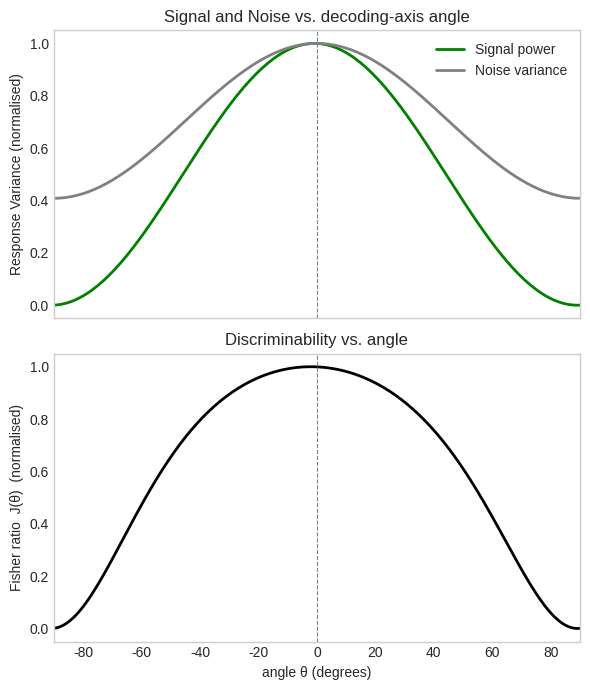

This figure's Python source:
#!/usr/bin/env python3
"""
Information vs. decoder angle in a smoother, dense network
----------------------------------------------------------
• Feed-forward w  = Gaussian bump across feature space
• Recurrent W_R   = ρ w wᵀ  +  ε noise   (ρ = 0.4, ε = 0.05ρ)
"""

import numpy as np, matplotlib.pyplot as plt
from numpy.linalg import norm, eig, solve

# ─── 1. parameters ────────────────────────────────────────────────────
np.random.seed(42)
N           = 120
rho         = 0.4             # desired spectral radius (slow mode)
jitter_frac = 0.05            # 5 % random jitter
sigma_eta   = 1.0
trials_sim  = 50_000

# ─── 2. feed-forward vector w  (Gaussian tuning) ──────────────────────
x     = np.linspace(-1, 1, N)                           # feature axis
kappa = 4.0                                             # bump width
w     = np.exp(-kappa * x**2).reshape(-1, 1)
w    /= norm(w)                                         # unit length

# ─── 3. recurrent matrix  W_R  (rank-1 + jitter) ──────────────────────
W_dom   = rho * (w @ w.T)
jitter  = jitter_frac * rho * np.random.randn(N, N)
jitter  = 0.5 * (jitter + jitter.T)                     # make symmetric
W_R     = W_dom + jitter

# rescale so the largest eigen-value = ρ exactly
evals, evecs = eig(W_R)
idx_max      = np.argmax(evals.real)
W_R         *= rho / evals.real[idx_max]

u_rec = evecs[:, idx_max].real
u_rec /= norm(u_rec)

# ─── 4. handy inverses and stimulus difference Δμ ─────────────────────
I        = np.eye(N)
inv_I_W  = solve(I - W_R, I)
Delta_mu = inv_I_W @ w

# ─── 5. noise covariance Σ ────────────────────────────────────────────
Sigma = sigma_eta**2 * inv_I_W @ inv_I_W.T

# ─── 6. build decoding axes  v(θ) = cosθ u_rec + sinθ u_perp ──────────
# pick a deterministic orthogonal vector
v_perp = np.random.randn(N)
v_perp -= v_perp @ u_rec * u_rec
v_perp /= norm(v_perp)

def axis(theta_deg):
    t = np.deg2rad(theta_deg)
    return np.cos(t)*u_rec + np.sin(t)*v_perp

thetas  = np.linspace(-90, 90, 181)
S_th, N_th, J_th = [], [], []

for th in thetas:
    v = axis(th)
    S_th.append( (v @ Delta_mu)**2 )
    N_th.append( v @ Sigma @ v )
    J_th.append( S_th[-1] / N_th[-1] )

S_th, N_th, J_th = map(np.array, (S_th, N_th, J_th))

# ─── 7. Monte-Carlo noise check (optional) ────────────────────────────
eta  = sigma_eta * np.random.randn(trials_sim, N)
x_n  = eta @ inv_I_W.T
proj = x_n @ np.vstack([axis(th) for th in thetas]).T
N_emp = proj.var(0)

# ─── 8. plotting  (signal, noise, Fisher) ─────────────────────────────
plt.style.use("seaborn-v0_8-whitegrid")
fig, axs = plt.subplots(2, 1, figsize=(6, 7), sharex=True)

axs[0].plot(thetas, S_th/S_th.max(),  lw=2, color='green', label='Signal power')
axs[0].plot(thetas, N_th/N_th.max(),  lw=2, color='grey',  label='Noise variance')
axs[0].set_ylabel("Response Variance (normalised)")
axs[0].set_title("Signal and Noise vs. decoding-axis angle")
axs[0].legend(frameon=False);  axs[0].grid(False)

axs[1].plot(thetas, J_th/J_th.max(), lw=2, color='black')
axs[1].set_ylabel("Fisher ratio  J(θ)  (normalised)")
axs[1].set_xlabel("angle θ (degrees)")
axs[1].set_title("Discriminability vs. angle");  axs[1].grid(False)

for ax in axs:
    ax.axvline(0, ls="--", c="gray", lw=0.8)
    ax.set_xlim(-90, 90)

plt.tight_layout()
plt.savefig("information_plot_dense.png", dpi=300)
plt.show()

# ─── 9. visualise W_R ─────────────────────────────────────────────────
print(W_R)